Image classification data set "dataset" (obulka26/tank-detector on GitHub). Class labels (2): no tank, tank.

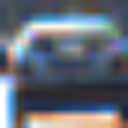
Label: no tank

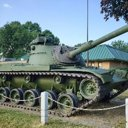
Label: tank

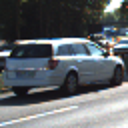
Label: no tank

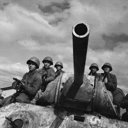
Label: tank

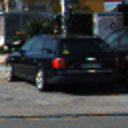
Label: no tank

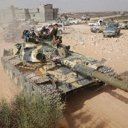
Label: tank
